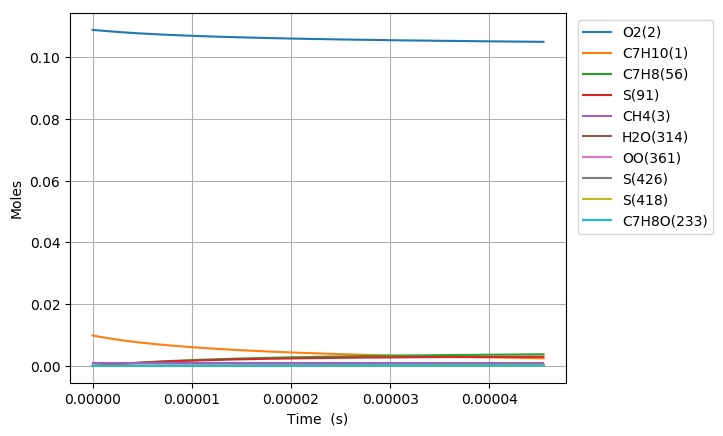

Data behind this chart, as committed beside it:
Time (s), Volume (m^3), N2, Ar, He, Ne, C7H10(1), O2(2), CH4(3), C7H10(22), C7H9(6), C7H11(26), S(72), C7H9O2(62), C7H9O2(61), S(86), S(91), S(127), C7H8(56), S(123), C7H8(208), C7H11O(87), OH(D)(150), S(292)
0.0, 0.001583, 0.8813, 0.0, 0.0, 0.0, 0.00989, 0.1088, 0.001, 0.0, 0.0, 0.0, 0.0, 0.0, 0.0, 0.0, 0.0, 0.0, 0.0, 0.0, 0.0, 0.0, 0.0, 0.0
1.1192942835074424e-18, 0.001583, 0.8813, 0.0, 0.0, 0.0, 0.00989, 0.1088, 0.001, 3.6637478172709186e-17, 4.0226072513669941e-16, 4.0226068065084015e-16, 2.7479158312493803e-24, 2.7381117380133168e-24, 2.0668550516112939e-24, 3.0865768106182941e-34, 8.1576620155363202e-39, 4.6078229530956107e-34, 6.6288809310335602e-29, 2.4751083432544066e-39, 4.9113342757868957e-43, 3.2151805702289078e-53, 2.0184663017030101e-47, 5.2534467519105897e-59
3.134023993820839e-18, 0.001583, 0.8813, 0.0, 0.0, 0.0, 0.00989, 0.1088, 0.001, 1.0258493888352339e-16, 1.1263300148710462e-15, 1.1263298969186674e-15, 1.6597411466530421e-23, 1.6481381596370321e-23, 1.2483799552914378e-23, 3.6532433808368126e-33, 9.6847766523197784e-38, 5.4175086024223048e-33, 4.0038440383403899e-28, 2.9380807209366097e-38, 5.8307359832827776e-42, 7.192220619796638e-52, 4.5152266080546897e-46, 2.1678466559391796e-57
7.163483414447633e-18, 0.001583, 0.8813, 0.0, 0.0, 0.0, 0.00989, 0.1088, 0.001, 2.3447986030490237e-16, 2.5744685327416542e-15, 2.574468293839583e-15, 7.9909390059670553e-23, 7.8777874123710359e-23, 6.0104070527760377e-23, 3.5633973201024096e-32, 9.5085716060392383e-37, 5.210159864774184e-32, 1.9276785089829101e-27, 2.8838460814633874e-37, 5.7246510188210499e-41, 1.4210573697472348e-50, 8.9213197976489758e-45, 8.5757606538639575e-56
1.522240225570122e-17, 0.001583, 0.8813, 0.0, 0.0, 0.0, 0.00989, 0.1088, 0.001, 4.9826970314666268e-16, 5.4707453255903938e-15, 5.4707449452224692e-15, 3.4898528667060737e-22, 3.391111163073882e-22, 2.6248982321788023e-22, 3.1109762551030609e-31, 8.4102246550994017e-36, 4.4259192185082326e-31, 8.418678107864151e-27, 2.5493445272757437e-36, 5.0633887402938938e-40, 2.5286805356996962e-49, 1.58749870684758e-43, 3.0606100380564824e-54
3.134023993820839e-17, 0.001583, 0.8813, 0.0, 0.0, 0.0, 0.00989, 0.1088, 0.001, 1.0258493888261929e-15, 1.1263297966344163e-14, 1.1263297678152534e-14, 1.4569447587077616e-21, 1.3761149765442023e-21, 1.0958396365223271e-21, 2.5488330527130014e-30, 7.0693018162985176e-35, 3.4462436821294031e-30, 3.5146320711948843e-26, 2.1405519474085357e-35, 4.2560829047529014e-39, 4.2649382592058407e-48, 2.6775402670177285e-42, 1.0340987714347558e-52
6.357591530322273e-17, 0.001583, 0.8813, 0.0, 0.0, 0.0, 0.00989, 0.1088, 0.001, 2.0810087601692904e-15, 2.2848399661175159e-14, 2.2848400864670457e-14, 5.9520937875860801e-21, 5.3223941289383116e-21, 4.4768322453468273e-21, 1.9888446523463603e-29, 5.7958427629449578e-34, 2.4605879989337554e-29, 1.435841632108135e-25, 1.751151780310021e-34, 3.4893932351883635e-38, 7.005006136208065e-47, 4.3978406146418526e-41, 3.3998103700787573e-51
1.2804726603325142e-16, 0.001583, 0.8813, 0.0, 0.0, 0.0, 0.00989, 0.1088, 0.001, 4.1913275027916358e-15, 4.6018589984810632e-14, 4.6018598120342475e-14, 2.4059307149035966e-20, 1.9423520089580788e-20, 1.8095827798344859e-20, 1.4682816972727835e-28, 4.6936270145964805e-33, 1.5803059396766699e-28, 5.8038995796345186e-25, 1.4120084980228389e-33, 2.8258000847399985e-37, 1.1354872943333421e-45, 7.1290008196935414e-40, 1.1026683585886383e-49
2.569899674933088e-16, 0.001583, 0.8813, 0.0, 0.0, 0.0, 0.00989, 0.1088, 0.001, 8.4119649877809266e-15, 9.2358925621758199e-14, 9.2358956162271171e-14, 9.6741354895595956e-20, 6.5207548079947161e-20, 7.2760571987681725e-20, 1.0031552780019863e-27, 3.7778446371770074e-32, 8.9605313699900287e-28, 2.3337211588966887e-24, 1.1267781972982677e-32, 2.2744482448318015e-36, 1.828492131238426e-44, 1.1480752504211945e-38, 3.552058091724873e-48
5.148753704134235e-16, 0.001583, 0.8813, 0.0, 0.0, 0.0, 0.00989, 0.1088, 0.001, 1.6853239956737911e-14, 1.8503944865640256e-13, 1.850395263687869e-13, 3.8797561378338028e-19, 1.9531093225470605e-19, 2.9178680584252794e-19, 6.1646212553039991e-27, 3.0314908818054948e-31, 4.4958492462554445e-27, 9.3592565056288744e-24, 8.8893560474212684e-32, 1.8250993514847351e-35, 2.9345726758448479e-43, 1.8428244026190821e-37, 1.1402763604605099e-46
1.030646176253653e-15, 0.001583, 0.8813, 0.0, 0.0, 0.0, 0.00989, 0.1088, 0.001, 3.3735789890565489e-14, 3.7039999782583115e-13, 3.7040008327500889e-13, 1.5539222246571179e-18, 5.1368376081089492e-19, 1.1685443646966279e-18, 3.3486855610284797e-26, 2.4288953097885954e-30, 2.0500520828425418e-26, 3.7485781745540108e-23, 6.8897503643930373e-31, 1.4622974380468661e-34, 4.7011672955210654e-42, 2.9530349765754838e-36, 3.6536512736195882e-45
2.0621877879341122e-15, 0.001583, 0.8813, 0.0, 0.0, 0.0, 0.00989, 0.1088, 0.001, 6.7500889741875075e-14, 7.4111928777807392e-13, 7.4111886308067345e-13, 6.2197073546458627e-18, 1.2045348677699409e-18, 4.6762258124561686e-18, 1.6224782259701557e-25, 1.9446149120783892e-29, 8.7938035265870107e-26, 1.500403779726592e-22, 5.1768098649477591e-30, 1.1707227154641919e-33, 7.5222324387058075e-41, 4.727781721123671e-35, 1.1692708586259171e-43
4.12527101129503e-15, 0.001583, 0.8813, 0.0, 0.0, 0.0, 0.00989, 0.1088, 0.001, 1.3503108937911197e-13, 1.4825508273195318e-12, 1.482547086828549e-12, 2.4886681579569035e-17, 2.6147020502598427e-18, 1.870302742961581e-17, 7.2286730832355389e-25, 1.5563178266819511e-28, 3.6450214923911859e-25, 6.0035363089205703e-22, 3.6868597116093989e-29, 9.3692729476132405e-33, 1.2022072184846389e-39, 7.5645921834260059e-34, 3.7376103509109409e-42
8.251437458016866e-15, 0.001583, 0.8813, 0.0, 0.0, 0.0, 0.00989, 0.1088, 0.001, 2.700914883920568e-13, 2.9653858925901276e-12, 2.9653661921797526e-12, 9.9560936640182154e-17, 5.4430050601762374e-18, 7.4760637007021779e-17, 3.0603142326963776e-24, 1.2453465553964821e-27, 1.4835586048620655e-24, 2.4017795095298524e-21, 2.413202171682802e-28, 7.4967368809125125e-32, 1.9180610880459551e-38, 1.2096451319228922e-32, 1.1926990771831619e-40
1.6503770351460538e-14, 0.001583, 0.8813, 0.0, 0.0, 0.0, 0.00989, 0.1088, 0.001, 5.4021228537183067e-13, 5.9309443317930615e-12, 5.9308550447773723e-12, 3.9826019997648248e-16, 1.1100569084915883e-17, 2.9855888721320318e-16, 1.2600863756203383e-23, 9.964611786976567e-27, 5.9786564931010582e-24, 9.6076944486115959e-21, 1.4098190333278054e-27, 5.9977922742838393e-31, 3.0506201800986429e-37, 1.9326483056790008e-31, 3.7942810488445176e-39
2.475610324490421e-14, 0.001583, 0.8813, 0.0, 0.0, 0.0, 0.00989, 0.1088, 0.001, 8.1033308130548886e-13, 8.8963914127899707e-12, 8.8961945497428665e-12, 8.4629974403534964e-16, 1.675796338123734e-17, 6.3370816409639162e-16, 2.7006771723276401e-23, 2.849505785721341e-26, 1.2724029951565142e-23, 2.0416538964148048e-20, 3.4321702792269259e-27, 1.7150082562308127e-30, 1.1195973970159795e-36, 7.1083281261735309e-31, 1.7281803631314734e-38
3.300843613834788e-14, 0.001583, 0.8813, 0.0, 0.0, 0.0, 0.00989, 0.1088, 0.001, 1.0804538761930319e-12, 1.1861727466638945e-11, 1.1861384717548161e-11, 1.4436690970586306e-15, 2.2415147399393365e-17, 1.0798774502449267e-15, 4.6277698632390405e-23, 6.0109580573125184e-26, 2.1712989501108376e-23, 3.4828179900380164e-20, 6.3531216446558441e-27, 3.6174458011907427e-30, 2.8321715800257461e-36, 1.8016449713075058e-30, 5.1400283199642337e-38
4.9513101925235227e-14, 0.001583, 0.8813, 0.0, 0.0, 0.0, 0.00989, 0.1088, 0.001, 1.6206954635129503e-12, 1.7792140023396317e-11, 1.7791414600468349e-11, 2.988843241159157e-15, 3.3729020397406984e-17, 2.2317502110145895e-15, 9.6236395996821808e-23, 1.6420895208773626e-25, 4.4935794628132697e-23, 7.2106593642359744e-20, 1.435787115904934e-26, 9.8802662221502702e-30, 9.8612998526965383e-36, 6.2934322375578487e-30, 2.2415644443003484e-37
6.601776771212257e-14, 0.001583, 0.8813, 0.0, 0.0, 0.0, 0.00989, 0.1088, 0.001, 2.1609370469859318e-12, 2.3722147029285701e-11, 2.3720895404369019e-11, 5.0830693730968747e-15, 4.5042119436936602e-17, 3.7891475900677995e-15, 1.6408266970167487e-22, 3.4363768456027287e-25, 7.6353783661130838e-23, 1.2263267599464917e-19, 2.5774235136325623e-26, 2.0672550803994925e-29, 2.455274296970169e-35, 1.5711085587999227e-29, 6.5122126895432596e-37
8.252243349900992e-14, 0.001583, 0.8813, 0.0, 0.0, 0.0, 0.00989, 0.1088, 0.001, 2.701178626337196e-12, 2.9651721706984691e-11, 2.9649787979299801e-11, 7.7654955135574153e-15, 5.6354393799449848e-17, 5.7788450311016566e-15, 2.5109192392614178e-22, 6.256856772868566e-25, 1.1650805737516987e-22, 1.8735180829654308e-19, 4.085915512944315e-26, 3.7632991059322786e-29, 5.1903238773016619e-35, 3.3301578889616341e-29, 1.5765675491340876e-36
1.1553176507278462e-13, 0.001583, 0.8813, 0.0, 0.0, 0.0, 0.00989, 0.1088, 0.001, 3.7816617724156843e-12, 4.150956162485235e-11, 4.1505771967271833e-11, 1.4931420988502187e-14, 7.8976443922552652e-17, 1.1067591269782901e-14, 4.8378763409455193e-22, 1.6526665509262402e-24, 2.2327708261691899e-22, 3.6025483608976817e-19, 8.2169516963925681e-26, 9.9357171808706605e-29, 1.8794349623545197e-34, 1.2163405153566869e-28, 8.064971499892686e-36
1.81550428220334e-13, 0.001583, 0.8813, 0.0, 0.0, 0.0, 0.00989, 0.1088, 0.001, 5.9426280143853948e-12, 6.5220118006738148e-11, 6.5210582063340399e-11, 3.6420799245827617e-14, 1.2421076878013119e-16, 2.676819488344657e-14, 1.1823642880770063e-21, 6.3958314921641363e-24, 5.4034728883113142e-22, 8.7882353225749634e-19, 2.0837092352443632e-25, 3.8415033532973605e-28, 1.1592232432846763e-33, 7.6571210758730976e-28, 8.4808044726041753e-35
2.383115078361772e-13, 0.001583, 0.8813, 0.0, 0.0, 0.0, 0.00989, 0.1088, 0.001, 7.8005688984420363e-12, 8.5600427992897745e-11, 8.5583708976067693e-11, 6.2530775196072608e-14, 1.6309174316759813e-16, 4.5658577005791743e-14, 2.0316895139162403e-21, 1.4123238595342168e-23, 9.2191020149642334e-22, 1.5089678512914899e-18, 3.6273772365186817e-25, 8.477348586871706e-28, 3.1596871790352085e-33, 2.1093732890740652e-27, 2.8204814786725317e-34
2.9507258745202045e-13, 0.001583, 0.8813, 0.0, 0.0, 0.0, 0.00989, 0.1088, 0.001, 9.6585097330014235e-12, 1.0597586741795136e-10, 1.059497825320942e-10, 9.5693760225355282e-14, 2.0196342459981499e-16, 6.9419181953236128e-14, 3.110794871829216e-21, 2.6434750226292675e-23, 1.4018946893641791e-21, 2.3094266393902124e-18, 5.5853351258049517e-25, 1.5856781972434356e-27, 7.0255914708385163e-33, 4.7434339101771514e-27, 7.4989540702324008e-34
3.518336670678637e-13, 0.001583, 0.8813, 0.0, 0.0, 0.0, 0.00989, 0.1088, 0.001, 1.1516450518067385e-11, 1.2634652822460241e-10, 1.2630880642241208e-10, 1.3590606341925855e-13, 2.408259885028482e-16, 9.7958066908249413e-14, 4.4195601154369873e-21, 4.4327654428989488e-23, 1.9784426943424863e-21, 3.2801501123378014e-18, 7.9497740090898753e-25, 2.6572494860685824e-27, 1.353493623561198e-32, 9.2350993493854145e-27, 1.6697208215467315e-33
4.085947466837069e-13, 0.001583, 0.8813, 0.0, 0.0, 0.0, 0.00989, 0.1088, 0.001, 1.3374391253641575e-11, 1.4671250695582851e-10, 1.4666078425504191e-10, 1.8316407682327937e-13, 2.7967961907902458e-16, 1.3117868875676905e-13, 5.957867701113449e-21, 6.8873953222243328e-23, 2.6496031916626819e-21, 4.4210940552058352e-18, 1.0712498349015794e-24, 4.1260174612603142e-27, 2.3650282298124652e-32, 1.6302533109909963e-26, 3.3055923288429528e-33
5.221169059153934e-13, 0.001583, 0.8813, 0.0, 0.0, 0.0, 0.00989, 0.1088, 0.001, 1.7090272576315888e-11, 1.8743074970679921e-10, 1.8734361384875737e-10, 2.9880513294250063e-13, 3.5736071277509175e-16, 2.1133362784113676e-13, 9.7227156495390184e-21, 1.4173334524324413e-22, 4.2690621223569583e-21, 7.2135066041635205e-18, 1.7404654948453658e-24, 8.4799441746656499e-27, 5.872575667095696e-32, 4.1276023919723272e-26, 1.0094565449977768e-32
6.242868492239112e-13, 0.001583, 0.8813, 0.0, 0.0, 0.0, 0.00989, 0.1088, 0.001, 2.0434565597464785e-11, 2.2406205945502989e-10, 2.2393409634468203e-10, 4.2694503405006587e-13, 4.272448698842162e-16, 2.9858064152306575e-13, 1.3895026180057477e-20, 2.4055294623895682e-22, 6.0318816609865446e-21, 1.0308457394917361e-17, 2.4712975230462624e-24, 1.4375770091838251e-26, 1.1423705440492626e-31, 8.1658527849602291e-26, 2.2920463448676307e-32
7.26456792532429e-13, 0.001583, 0.8813, 0.0, 0.0, 0.0, 0.00989, 0.1088, 0.001, 2.3778858458265056e-11, 2.6067961697595655e-10, 2.6050180257914696e-10, 5.7786007166298131e-13, 4.9710278795751499e-16, 3.9957878352525287e-13, 1.8809328364854617e-20, 3.7767541059883853e-22, 8.0725956119872871e-21, 1.3954339773821905e-17, 3.3191362063199333e-24, 2.2544419019280117e-26, 2.0125246514966204e-31, 1.4623024623690307e-25, 4.6149766586048453e-32
8.286267358409468e-13, 0.001583, 0.8813, 0.0, 0.0, 0.0, 0.00989, 0.1088, 0.001, 2.7123151158716643e-11, 2.972839297646509e-10, 2.9704675259782619e-10, 7.5153020042809388e-13, 5.6693543528762335e-16, 5.1382055799674054e-13, 2.4464969145945802e-20, 5.5957770044967612e-22, 1.038094807068047e-20, 1.8150951072624041e-17, 4.2796723503727346e-24, 3.3364037052462912e-26, 3.2940513721127286e-31, 2.432619360955297e-25, 8.5186869524300199e-32
9.307966791494646e-13, 0.001583, 0.8813, 0.0, 0.0, 0.0, 0.00989, 0.1088, 0.001, 3.0467443698819394e-11, 3.3387547700424259e-10, 3.3356896612425897e-10, 9.4793569712074124e-13, 6.3674372614840831e-16, 6.4082678107094616e-13, 3.0861305959977359e-20, 7.9267102161930801e-22, 1.2947255284873882e-20, 2.2898100278463573e-17, 5.3488371627182567e-24, 4.720701108606388e-26, 5.0916161694191941e-31, 3.8215011818349822e-25, 1.4700880658931473e-31
1e-12, 0.001583, 0.8813, 0.0, 0.0, 0.0, 0.00989, 0.1088, 0.001, 3.2732651379962065e-11, 3.5865320938645887e-10, 3.5829384903314182e-10, 1.0938731677228653e-12, 6.8401396271013077e-16, 7.3387038493219682e-13, 3.5614206023959353e-20, 9.8288182073829438e-22, 1.482732749404219e-20, 2.6426157403161497e-17, 6.1327479881859261e-24, 5.8488657317722824e-26, 6.6585767285496814e-31, 5.0526367924333673e-25, 2.0616771073958719e-31
1.0329666224579824e-12, 0.001583, 0.8813, 0.0, 0.0, 0.0, 0.00989, 0.1088, 0.001, 3.3811736078573387e-11, 3.7045471863609542e-10, 3.7006846281681097e-10, 1.1670569036894651e-12, 7.065285381007965e-16, 7.8013751067835596e-13, 3.7997698366874745e-20, 1.0833639330248566e-21, 1.5762222356857982e-20, 2.8195603260433709e-17, 6.5227252310987045e-24, 6.4443909623654951e-26, 7.5162057390662584e-31, 5.7327566440947994e-25, 2.4017949532885961e-31
1.1351365657665e-12, 0.001583, 0.8813, 0.0, 0.0, 0.0, 0.00989, 0.1088, 0.001, 3.7156028297978864e-11, 4.0702209970302681e-10, 4.0654526236796517e-10, 1.4088741279663187e-12, 7.762907202794814e-16, 9.3130770331966389e-13, 4.5873504815081694e-20, 1.4380981677447216e-21, 1.8816855471810149e-20, 3.4043281400949904e-17, 7.7975576451276974e-24, 8.5445651353811691e-26, 1.0684385985635731e-30, 8.279635250954592e-25, 3.7491964172994479e-31
1.2373065090750178e-12, 0.001583, 0.8813, 0.0, 0.0, 0.0, 0.00989, 0.1088, 0.001, 4.0500320357036032e-11, 4.4357805041990369e-10, 4.4299938449063342e-10, 1.6733676573543724e-12, 8.4603109352770005e-16, 1.0939071434685004e-12, 5.4488083087485607e-20, 1.8633519209974843e-21, 2.2102460471105386e-20, 4.0440962074473418e-17, 9.1696814000568977e-24, 1.105836542957287e-25, 1.4718128547568318e-30, 1.1584930214272107e-24, 5.6320680424442278e-31
1.4416463956920534e-12, 0.001583, 0.8813, 0.0, 0.0, 0.0, 0.00989, 0.1088, 0.001, 4.7188903994105932e-11, 5.1665730366768949e-10, 5.1583967514631806e-10, 2.2703049369114086e-12, 9.8544954779180098e-16, 1.4517508995723483e-12, 7.3930991313387383e-20, 2.9514520411015561e-21, 2.9333385684905627e-20, 5.4885673278400868e-17, 1.2191853186423432e-23, 1.7475280389824793e-25, 2.5892935725415253e-30, 2.1008052410541464e-24, 1.1579125229778175e-30
1.645986282309089e-12, 0.001583, 0.8813, 0.0, 0.0, 0.0, 0.00989, 0.1088, 0.001, 5.3877486989783979e-11, 5.8969561796925895e-10, 5.8858949209873158e-10, 2.9577114299967577e-12, 1.1247898911811686e-15, 1.850529184365501e-12, 9.6321297961749929e-20, 4.4000074186489138e-21, 3.7391550419058054e-20, 7.152848025010839e-17, 1.5562581977537137e-23, 2.5991975153273658e-25, 4.2103557353755579e-30, 3.5165353519275256e-24, 2.158444266478104e-30
1.8503261689261247e-12, 0.001583, 0.8813, 0.0, 0.0, 0.0, 0.00989, 0.1088, 0.001, 6.0566069344070819e-11, 6.6269590646822176e-10, 6.6124899231999214e-10, 3.7354301669824979e-12, 1.2640576819280572e-15, 2.287328849765167e-12, 1.2165388911574307e-19, 6.2617463455594259e-21, 4.6218083317283131e-20, 9.0368218495892719e-17, 1.9257131941667099e-23, 3.690490969964548e-25, 6.4466676889267159e-30, 5.5354076654139416e-24, 3.7314090920620672e-30
2.05466605554316e-12, 0.001583, 0.8813, 0.0, 0.0, 0.0, 0.00989, 0.1088, 0.001, 6.7254651056967002e-11, 7.3566087373890855e-10, 7.3381833247348092e-10, 4.6033044869692729e-12, 1.4032580803177966e-15, 2.7594453172869661e-12, 1.4992366091661105e-19, 8.5897853640297932e-21, 5.5758327973859385e-20, 1.1140380804224898e-16, 2.3252538232905566e-23, 5.0510210189186681e-25, 9.4139991259554073e-30, 8.2995126817087608e-24, 6.077397465649575e-30
2.2590059421601956e-12, 0.001583, 0.8813, 0.0, 0.0, 0.0, 0.00989, 0.1088, 0.001, 7.3943232128472933e-11, 8.0859303241379642e-10, 8.0629766895476812e-10, 5.5611779968602805e-12, 1.5423958804136599e-15, 3.2643659505948275e-12, 1.8112551823034324e-19, 1.1437639402061024e-20, 6.5961506912071696e-20, 1.3463424667945603e-16, 2.7527465806398513e-23, 6.7103753503433906e-25, 1.3231366974832398e-29, 1.1962387272714746e-23, 9.4321007429064312e-30
2.463345828777231e-12, 0.001583, 0.8813, 0.0, 0.0, 0.0, 0.00989, 0.1088, 0.001, 8.0631812558589028e-11, 8.8149471708838903e-10, 8.7868715790231821e-10, 6.6088945606579446e-12, 1.6814755365871529e-15, 3.7997561505993802e-12, 2.1525437429897015e-19, 1.4859224432797309e-20, 7.6780440582218467e-20, 1.6005860442443933e-16, 3.2062091350130617e-23, 8.6981203381275627e-25, 1.8020482392554902e-29, 1.6688209682726715e-23, 1.4067147265779105e-29
2.6676857153942665e-12, 0.001583, 0.8813, 0.0, 0.0, 0.0, 0.00989, 0.1088, 0.001, 8.7320392347315583e-11, 9.5436809546314564e-10, 9.5098695519101567e-10, 7.7462983059369479e-12, 1.8205011847766436e-15, 4.3634482135112369e-12, 2.523051509514484e-19, 1.8908854511973901e-20, 8.8171322195744288e-20, 1.8767601906059981e-16, 3.6838008677455425e-23, 1.1043800974971925e-24, 2.3905374694175937e-29, 2.2651124009644672e-23, 2.0290743189351863e-29
2.872025602011302e-12, 0.001583, 0.8813, 0.0, 0.0, 0.0, 0.00989, 0.1088, 0.001, 9.4008971494652844e-11, 1.0272151818620842e-09, 1.0231972164238498e-09, 8.973233632160971e-12, 1.9594766682806475e-15, 4.9534278122188787e-12, 2.9227277887461229e-19, 2.3641237260690377e-20, 1.0009344452950926e-19, 2.1748569067833126e-16, 4.1838113939087539e-23, 1.3776940324377603e-24, 3.1011986634885974e-29, 3.003441585887279e-23, 2.8448412823525576e-29
3.280705375245373e-12, 0.001583, 0.8813, 0.0, 0.0, 0.0, 0.00989, 0.1088, 0.001, 1.0738612786516028e-10, 1.1728378262665074e-09, 1.1673497517856665e-09, 1.1695077973483694e-11, 2.2372911602112916e-15, 6.2049020717358584e-12, 3.8093835520287675e-19, 3.5375050437302908e-20, 1.253829259584573e-19, 2.8367889348406026e-16, 5.2448499541144996e-23, 2.0523582359055328e-24, 4.9402549670420872e-29, 4.9837570375684606e-23, 5.2137339187880071e-29
3.635051926554547e-12, 0.001583, 0.8813, 0.0, 0.0, 0.0, 0.00989, 0.1088, 0.001, 1.1898481389759482e-10, 1.2990314699403519e-09, 1.292049047598886e-09, 1.434346956834326e-11, 2.4780395753692654e-15, 7.3587195362722868e-12, 4.6721216905416235e-19, 4.8282532539617733e-20, 1.4869905817260483e-19, 3.4816313490870789e-16, 6.2234965654058672e-23, 2.790561744965905e-24, 7.0520462233143666e-29, 7.3489228422053463e-23, 8.2924364866905396e-29
3.98939847786372e-12, 0.001583, 0.8813, 0.0, 0.0, 0.0, 0.00989, 0.1088, 0.001, 1.3058349800129983e-10, 1.4251693209326023e-09, 1.416481302124424e-09, 1.7258889028949172e-11, 2.7186815389396948e-15, 8.5683162950149733e-12, 5.6218548939567096e-19, 6.4038046617988879e-20, 1.7314242546347225e-19, 4.1923055532508702e-16, 7.24979998815631e-23, 3.6872232169010422e-24, 9.7166021105957549e-29, 1.0434331141790493e-22, 1.2603190736609196e-28
4.3437450291728934e-12, 0.001583, 0.8813, 0.0, 0.0, 0.0, 0.00989, 0.1088, 0.001, 1.4218218017627582e-10, 1.5512580842700883e-09, 1.5406473182078054e-09, 2.0440533522377207e-11, 2.9592298440076944e-15, 9.8269873108483905e-12, 6.6583216071657291e-19, 8.2939209758326104e-20, 1.985775267793872e-19, 4.9687852766716531e-16, 8.3180669117384762e-23, 4.7576760223390922e-24, 1.3003832132126725e-28, 1.4358179218633557e-22, 1.8449864826832132e-28
4.698091580482067e-12, 0.001583, 0.8813, 0.0, 0.0, 0.0, 0.00989, 0.1088, 0.001, 1.5378086042252323e-10, 1.6773036555918678e-09, 1.6645478962942426e-09, 2.388760261596584e-11, 3.199695739359162e-15, 1.1128836935674874e-11, 7.7812610570424933e-19, 1.0528709633991995e-19, 2.2488521788538707e-19, 5.8110475437583111e-16, 9.4232912861293653e-23, 6.0172383262620088e-24, 1.6984606126106651e-28, 1.9243480642070326e-22, 2.6172681302535197e-28
5.05243813179124e-12, 0.001583, 0.8813, 0.0, 0.0, 0.0, 0.00989, 0.1088, 0.001, 1.6537953874004252e-10, 1.8033112227739139e-09, 1.7881838344192112e-09, 2.7599298286744566e-11, 3.4400891233790956e-15, 1.2468677285574412e-11, 8.9904132555145287e-19, 1.3138620871310555e-19, 2.5196065764263829e-19, 6.7190722632518566e-16, 1.0561068031197325e-22, 7.4812135758328252e-24, 2.1730684179836334e-28, 2.5217454793959369e-22, 3.6148725322979225e-28
5.566139475737596e-12, 0.001583, 0.8813, 0.0, 0.0, 0.0, 0.00989, 0.1088, 0.001, 1.8219430779627087e-10, 1.9859279794325968e-09, 1.9669523549104465e-09, 3.3448469078359465e-11, 3.7884797757008489e-15, 1.4469283798304825e-11, 1.0895897085532574e-18, 1.7651296715914637e-19, 2.9238888487952731e-19, 8.1521873430690059e-16, 1.2260477290296964e-22, 9.9977506709799851e-24, 3.0118542250941955e-28, 3.6078961194518741e-22, 5.5467259414941681e-28
6.079840819683953e-12, 0.001583, 0.8813, 0.0, 0.0, 0.0, 0.00989, 0.1088, 0.001, 1.9900907279894653e-10, 2.1684863132497744e-09, 2.1451687758727723e-09, 3.9849711333468588e-11, 4.1367589580907215e-15, 1.652828492650346e-11, 1.298124039449742e-18, 2.3112205661598317e-19, 3.3399719981367754e-19, 9.7234315727642574e-16, 1.4010088054489192e-22, 1.3022561715054904e-23, 4.04919892942424e-28, 4.9914705652747804e-22, 8.1803767001864286e-28
6.593542163630309e-12, 0.001583, 0.8813, 0.0, 0.0, 0.0, 0.00989, 0.1088, 0.001, 2.1582383374807053e-10, 2.350996102043928e-09, 2.3228355020086282e-09, 4.6800620387209783e-11, 4.4849455172679724e-15, 1.8635802836607344e-11, 1.5245659766134672e-18, 2.9617899846565558e-19, 3.7658598284374117e-19, 1.1432767956058143e-15, 1.5801512970765472e-22, 1.6602124152222361e-23, 5.3079088632839982e-28, 6.7147463434236081e-22, 1.1673153675029449e-27
7.107243507576665e-12, 0.001583, 0.8813, 0.0, 0.0, 0.0, 0.00989, 0.1088, 0.001, 2.3263859064364372e-10, 2.5334655275448908e-09, 2.4999549275477446e-09, 5.4298802047233263e-11, 4.8330550638410732e-15, 2.0783655786306709e-11, 1.7688375196011997e-18, 3.7266396322423063e-19, 4.1998989041257106e-19, 1.3280166449830451e-15, 1.7627804854842383e-22, 2.0782861573300946e-23, 6.8111508162393922e-28, 8.8210039601558903e-22, 1.6199587058591359e-27
7.620944851523022e-12, 0.001583, 0.8813, 0.0, 0.0, 0.0, 0.00989, 0.1088, 0.001, 2.4945334348566713e-10, 2.7159014070697002e-09, 2.6765294362931113e-09, 6.2341872547732787e-11, 5.1811006051401313e-15, 2.296502644818954e-11, 2.0308610076562871e-18, 4.6157161000131702e-19, 4.6407115221136629e-19, 1.5265602621984489e-15, 1.9483175061411401e-22, 2.5611146194464233e-23, 8.5824463067508851e-28, 1.1354328535585697e-21, 2.1951699010858376e-27
8.134646195469379e-12, 0.001583, 0.8813, 0.0, 0.0, 0.0, 0.00989, 0.1088, 0.001, 2.6626809227414168e-10, 2.8983094117234558e-09, 2.8525614016663557e-09, 7.0927458504071523e-11, 5.5290929615409533e-15, 2.5174243708539431e-11, 2.3105591182304171e-18, 5.6391094574040413e-19, 5.0871516158553527e-19, 1.7389056768367308e-15, 2.1362808207057331e-22, 3.1133300569894686e-23, 1.064566819069568e-27, 1.435947937053861e-21, 2.9139259842426639e-27
8.648347539415736e-12, 0.001583, 0.8813, 0.0, 0.0, 0.0, 0.00989, 0.1088, 0.001, 2.8308283700906804e-10, 3.0806942643346435e-09, 3.0280531867518467e-09, 8.0053196868677441e-11, 5.8770411441223019e-15, 2.7406584731708607e-11, 2.6078548655467251e-18, 6.8070517793433539e-19, 5.5382647548441053e-19, 1.9650513111593648e-15, 2.3262694101132951e-22, 3.739559909701412e-23, 1.3025036929365198e-27, 1.7881771568795362e-21, 3.7990053398988031e-27
9.675750227308449e-12, 0.001583, 0.8813, 0.0, 0.0, 0.0, 0.00989, 0.1088, 0.001, 3.167123143182804e-10, 3.4454094255873659e-09, 3.377425616963489e-09, 9.9915730065006864e-11, 6.5728334399737658e-15, 3.1925725885900368e-11, 3.2549330029223379e-18, 9.6182139584876145e-19, 6.4514965891898089e-19, 2.4587385826773798e-15, 2.7110562120709653e-22, 5.2325491588901948e-23, 1.8830815429189111e-27, 2.6661363914163023e-21, 6.1683939461528767e-27
1e-11, 0.001583, 0.8813, 0.0, 0.0, 0.0, 0.00989, 0.1088, 0.001, 3.2732582257886536e-10, 3.5605019912604022e-09, 3.4872444414079139e-09, 1.0662797046880788e-10, 6.792403471703896e-15, 3.3364016027995779e-11, 3.4736037289318716e-18, 1.0647601914425687e-18, 6.7421475588932599e-19, 2.6260046999959137e-15, 2.833569371262339e-22, 5.7749582080662377e-23, 2.0978123848905715e-27, 2.9959018928841986e-21, 7.1094049357658966e-27
1.0600412646411891e-11, 0.001583, 0.8813, 0.0, 0.0, 0.0, 0.00989, 0.1088, 0.001, 3.4697883003344626e-10, 3.7736067114719056e-09, 3.6900368839413535e-09, 1.1961583517174074e-10, 7.1989580531988626e-15, 3.603921540126532e-11, 3.8967217673342e-18, 1.2748124670901692e-18, 7.2827543520137898e-19, 2.9502441239490081e-15, 3.0615039447889582e-22, 6.8756965412027216e-23, 2.5387212675370186e-27, 3.6794698027876412e-21, 9.1359401479333558e-27
1.1525075065515333e-11, 0.001583, 0.8813, 0.0, 0.0, 0.0, 0.00989, 0.1088, 0.001, 3.7724533261513052e-10, 4.1017731858892572e-09, 4.0009342497234622e-09, 1.4102975170833781e-10, 7.8250238782871175e-15, 4.0183424690739984e-11, 4.5943448305953984e-18, 1.6511846745572808e-18, 8.1202202261919694e-19, 3.4864500812794287e-15, 3.4147604257672254e-22, 8.830407729624374e-23, 3.3360119001015748e-27, 4.9325288782611495e-21, 1.3081615378148158e-26
... 496 more rows
